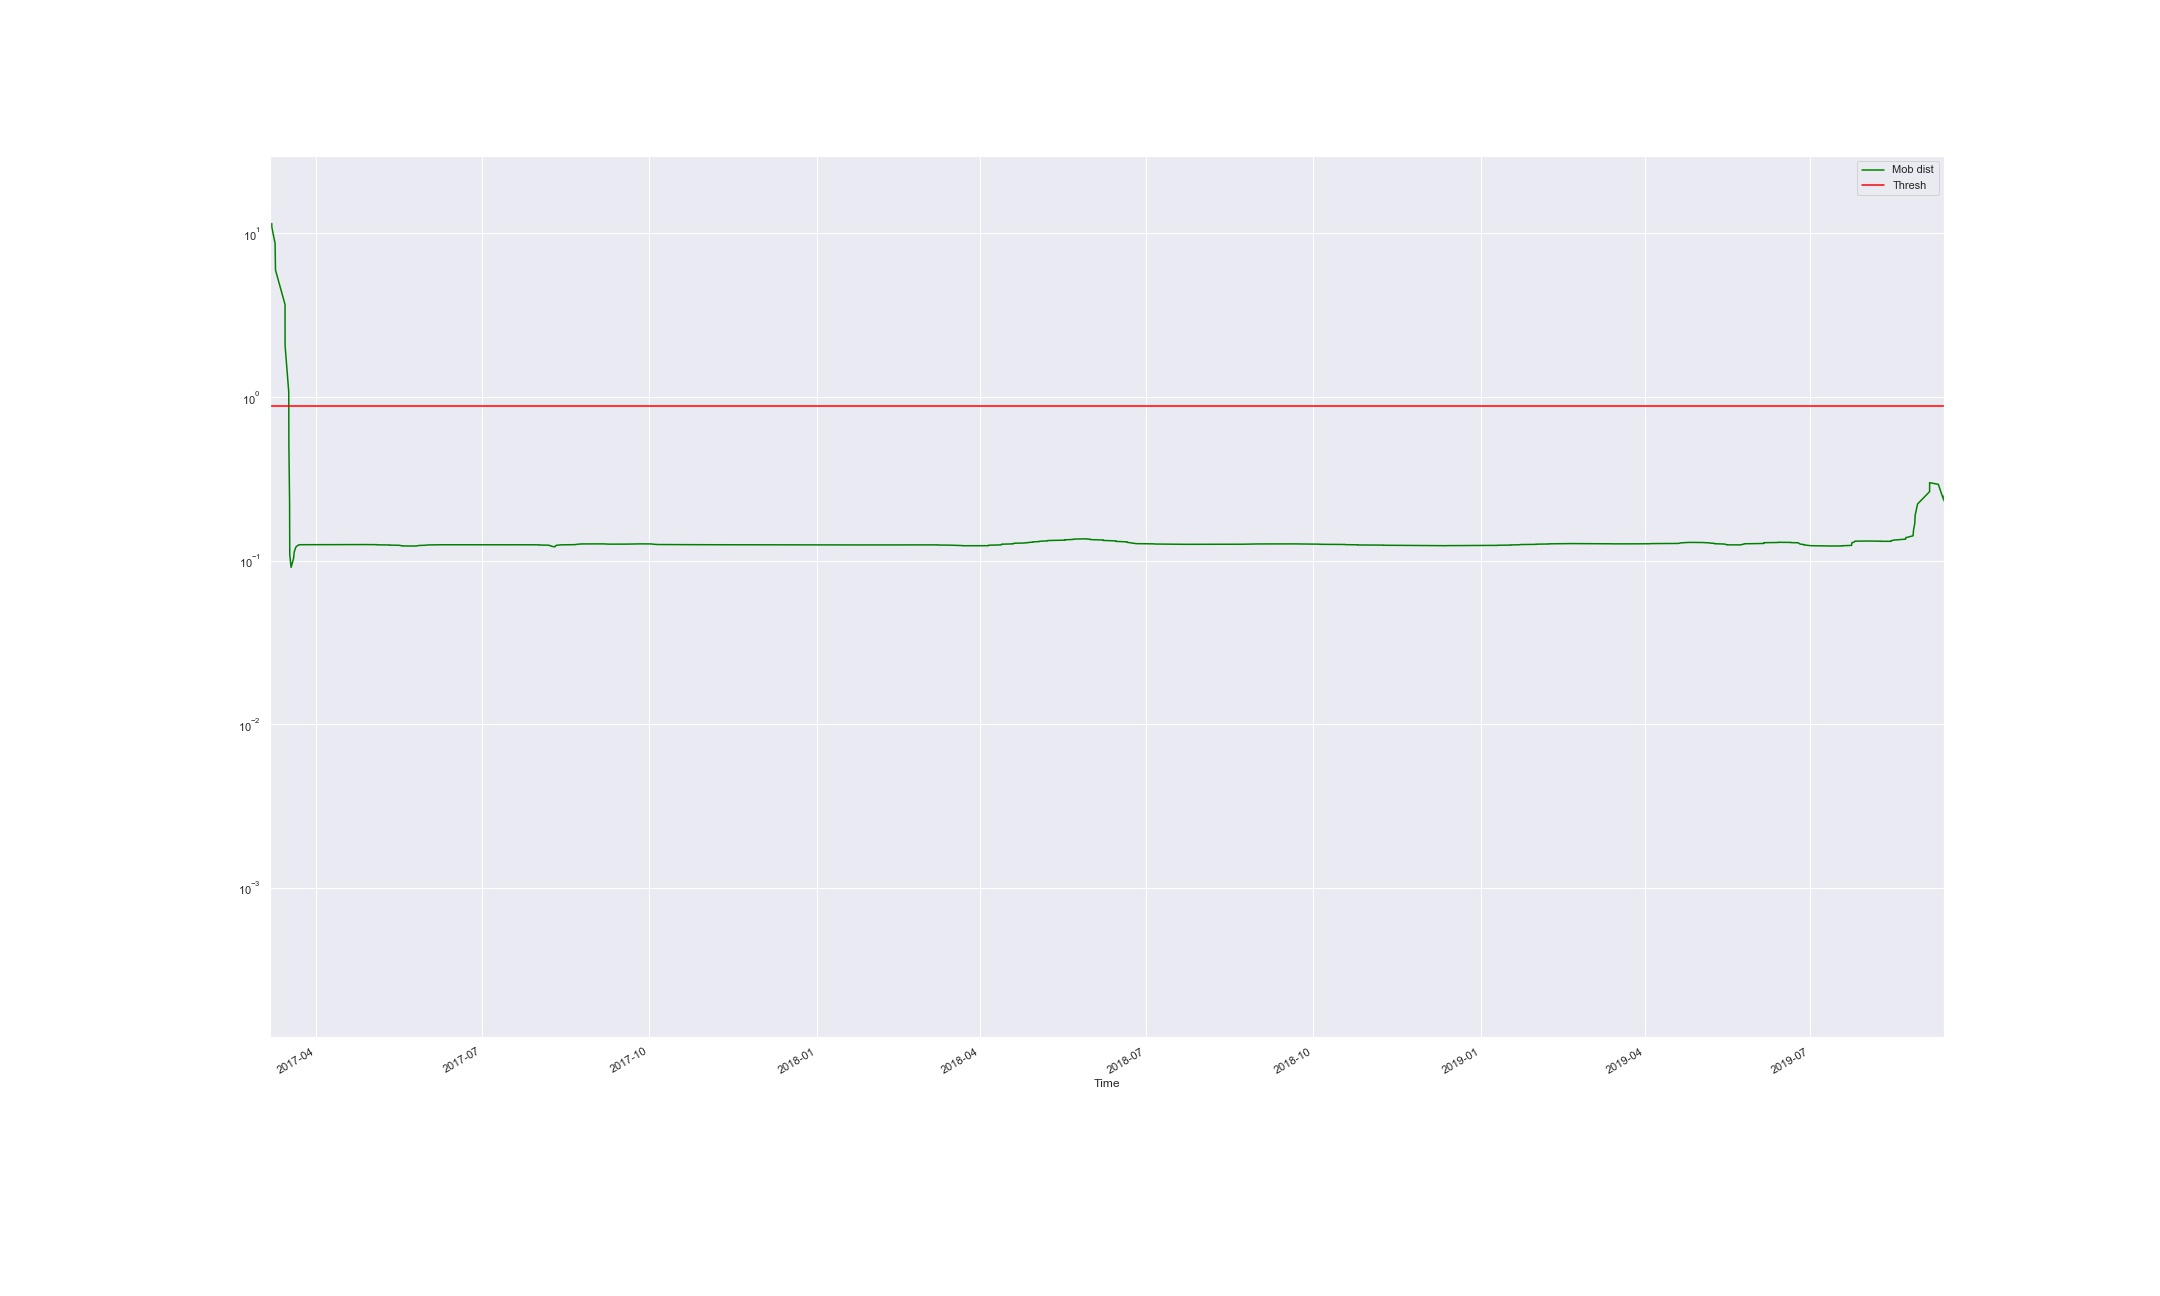

Source data for this figure (header and first rows):
Time, Mob dist, Thresh, Anomaly
2017-03-06 15:28:02.294, 18.92, 0.881, True
2017-03-06 16:23:27.309, 11.05, 0.881, True
2017-03-07 14:46:46.723, 11.48, 0.881, True
2017-03-07 15:07:05.901, 10.94, 0.881, True
2017-03-09 10:24:51.299, 8.672, 0.881, True
2017-03-09 16:07:10.046, 5.965, 0.881, True
2017-03-14 21:43:06.281, 3.672, 0.881, True
2017-03-14 22:23:06.192, 2.065, 0.881, True
2017-03-16 22:43:00.716, 1.073, 0.881, True
2017-03-17 00:23:00.665, 0.5162, 0.881, False
2017-03-17 09:35:57.577, 0.2299, 0.881, False
2017-03-17 11:54:15.843, 0.1087, 0.881, False
2017-03-18 05:45:51.378, 0.09087, 0.881, False
2017-03-19 13:45:50.513, 0.1028, 0.881, False
2017-03-19 22:45:50.305, 0.1126, 0.881, False
2017-03-20 13:09:05.562, 0.1183, 0.881, False
2017-03-20 23:09:05.210, 0.1213, 0.881, False
2017-03-21 14:13:21.487, 0.1229, 0.881, False
2017-03-22 00:53:21.214, 0.1238, 0.881, False
2017-03-22 03:53:21.140, 0.1243, 0.881, False
2017-03-22 19:53:20.631, 0.1246, 0.881, False
2017-03-22 21:53:20.544, 0.1248, 0.881, False
2017-03-23 10:11:24.282, 0.1249, 0.881, False
2017-03-23 10:53:20.236, 0.125, 0.881, False
2017-03-27 18:13:41.115, 0.125, 0.881, False
2017-03-27 22:53:40.911, 0.125, 0.881, False
2017-03-28 13:53:40.565, 0.1251, 0.881, False
2017-03-29 01:13:40.252, 0.1251, 0.881, False
2017-03-29 12:53:39.850, 0.1251, 0.881, False
2017-03-30 00:13:39.633, 0.1251, 0.881, False
2017-03-30 10:09:10.177, 0.1251, 0.881, False
2017-03-30 10:42:57.887, 0.1252, 0.881, False
2017-03-30 14:02:57.549, 0.1252, 0.881, False
2017-03-31 00:22:57.296, 0.1252, 0.881, False
2017-03-31 12:22:56.962, 0.1252, 0.881, False
2017-04-01 05:22:56.489, 0.1252, 0.881, False
2017-04-03 13:42:55.003, 0.1252, 0.881, False
2017-04-04 02:02:54.737, 0.1252, 0.881, False
2017-04-04 12:42:54.351, 0.1252, 0.881, False
2017-04-05 01:42:54.048, 0.1252, 0.881, False
2017-04-05 15:02:53.639, 0.1252, 0.881, False
2017-04-06 01:02:53.354, 0.1252, 0.881, False
2017-04-06 15:42:52.984, 0.1252, 0.881, False
2017-04-06 21:02:52.786, 0.1252, 0.881, False
2017-04-09 15:02:50.937, 0.1252, 0.881, False
2017-04-10 00:42:50.676, 0.1252, 0.881, False
2017-04-10 13:02:50.260, 0.1252, 0.881, False
2017-04-13 09:38:36.720, 0.1252, 0.881, False
2017-04-13 10:02:49.111, 0.1252, 0.881, False
2017-04-17 07:22:45.745, 0.1252, 0.881, False
2017-04-17 19:02:45.374, 0.1252, 0.881, False
2017-04-21 21:09:38.136, 0.1252, 0.881, False
2017-04-22 14:29:37.590, 0.1252, 0.881, False
2017-04-27 10:29:15.140, 0.1252, 0.881, False
2017-04-27 11:09:34.527, 0.1252, 0.881, False
2017-05-03 10:23:48.026, 0.1251, 0.881, False
2017-05-04 10:57:34.395, 0.1251, 0.881, False
2017-05-04 11:09:29.965, 0.1249, 0.881, False
2017-05-04 11:49:30.218, 0.1247, 0.881, False
2017-05-11 09:42:04.168, 0.1245, 0.881, False
... 452 more rows
